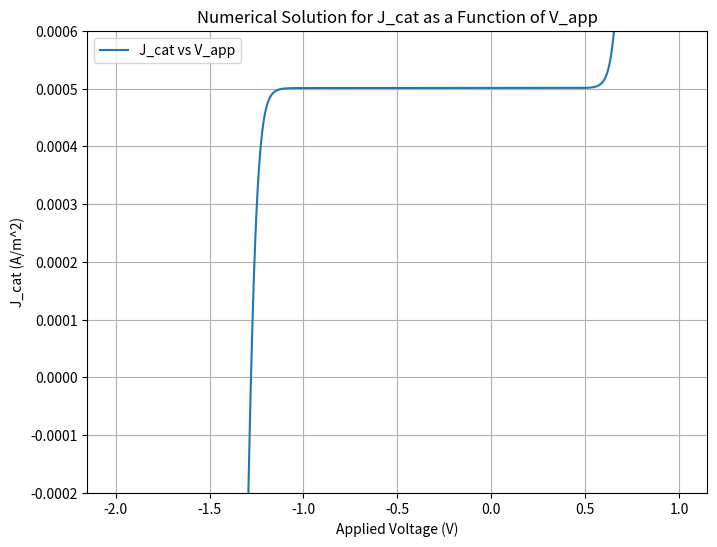

This figure's Python source:
import numpy as np
import scipy.constants as const
from scipy.optimize import fsolve
import matplotlib.pyplot as plt
import pandas as pd

# HER = 0 V vs SHE, OER = 1.23 V vs SHE
# Constants
q = 1.602e-19      # Elementary charge (C)
k = 1.38e-23       # Boltzmann constant (J/K)
T = 300            # Temperature in Kelvin
V_T = k*T/q        # (V)

# Material-specific parameters
A_p_star = 150           # Hole Richardson constant ((A*cm^-2*K^-2)) 
                         # (example value, calculated from a effective mass of 1.3))
A_n_star = 150           # Electron Richardson constant ((A*cm^-2*K^-2))
                         # (example value, calculated from a effective mass of 1.3))
E_g = 3.2                # Bandgap energy (V) (SrTiO3)
phi_b_n = 1.9            # Barrier height (V)
                         # (example values: CoOx|nSTO = 1.3, Pt|nSTO = 0.9, HER|nSTO = 0.4, OER|nSTO = 1.9)
J_0_cat = 1e-3           # Equilibrium exchange current density (A/cm^2) (example value)
J_ph = 1*10**-3.3        # Photocurrent density (A/m^2) (example value)
m_J_0_p = 1              # scaling factor for the equilibrium exchange current density to account for the thermalization
m_J_0_n = 1              # scaling factor for the equilibrium exchange current density to account for the thermalization


# Compute equilibrium exchange current densities
J_0_p = m_J_0_p * A_p_star * T**2 * np.exp(-1*(E_g - phi_b_n) / (V_T))
J_0_n = m_J_0_n *  A_n_star * T**2 * np.exp(-phi_b_n / V_T)

# Ranges
V_app_values = np.linspace(-2, 1, 1000)     # Voltage range, V=0 -|> Vjxn -> Vcat
J_0_cat_values = np.linspace(1e-3,1,3)      # Equilibrium exchange current density (A/cm^2)
J_cat_values = []
J_cat_guess = 1e-2                          # Initial guess for J_cat

# Function to solve for J_cat
def J_cat_equation(J_cat, V_app):
    V_cat = (2 * V_T) * np.arcsinh(J_cat / (2 * J_0_cat))
    term1 = J_0_p * np.exp(( V_cat) / (V_T)) * (np.exp((V_app - 2 * V_cat) / (V_T)) - 1)
    term2 = J_0_n * np.exp(- V_cat / (V_T)) * (np.exp(-(V_app - 2 * V_cat) / (V_T)) - 1)
    return term1 - term2 + J_ph - J_cat

# Iterate over V_app values
for V_app in V_app_values:
    J_cat_solution = fsolve(J_cat_equation, J_cat_guess, args=(V_app))[0]
    J_cat_values.append(J_cat_solution)
    J_cat_guess = J_cat_solution  # Update guess for next iteration

# Convert to numpy array
J_cat_values = np.array(J_cat_values)

# Plot results
plt.figure(figsize=(8, 6))
plt.plot(V_app_values, J_cat_values, label='J_cat vs V_app')
plt.xlabel('Applied Voltage (V)')
plt.ylabel('J_cat (A/m^2)')
plt.title('Numerical Solution for J_cat as a Function of V_app')
plt.legend()
plt.ylim(-0.0002, 0.0006)
plt.grid()
plt.show()
